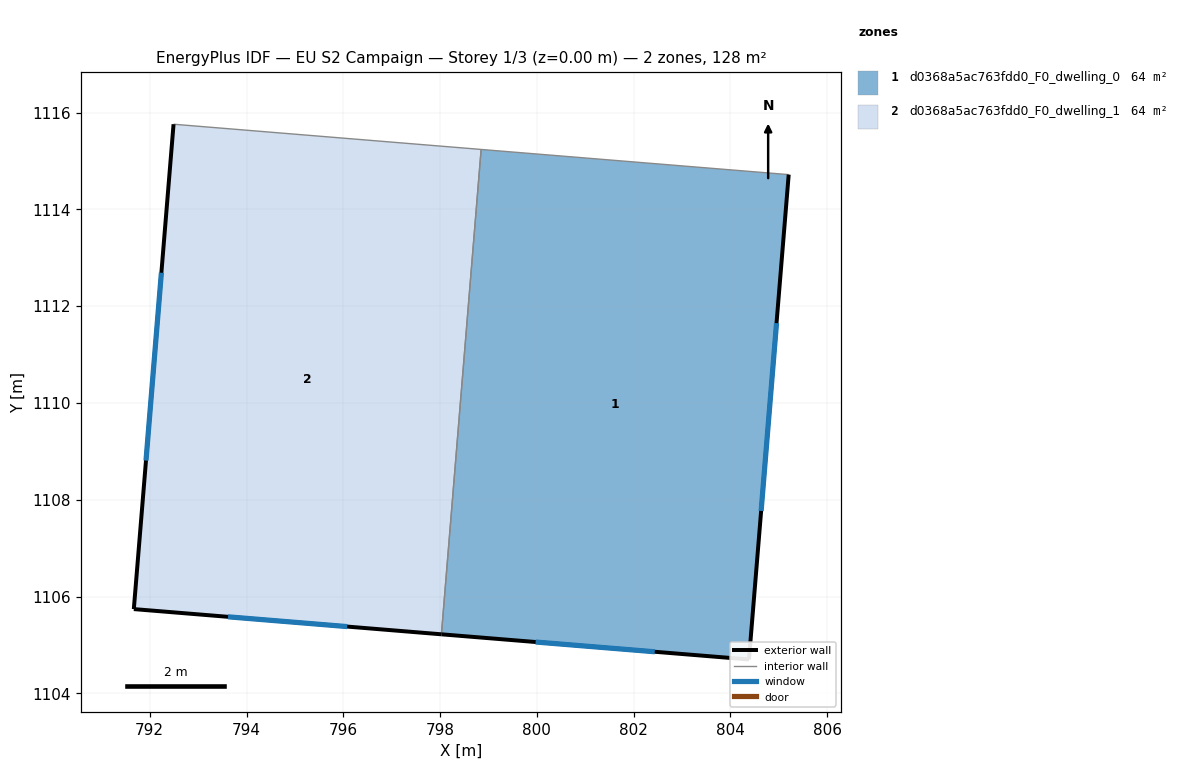
=== STOREY PLAN SPEC (per zone: floor XY polygon, exterior-wall plan segments, windows/doors) ===
zone 1: d0368a5ac763fdd0_F0_dwelling_0  (64.1 m²)
  floor: (805.20, 1114.72) (804.38, 1104.70) (798.03, 1105.22) (798.85, 1115.24)
  exterior wall: (798.03, 1105.22) – (804.38, 1104.70)  [6.4 m]
    window: (799.97, 1105.06) – (802.44, 1104.86)  [2.9 m²]
  exterior wall: (804.38, 1104.70) – (805.20, 1114.72)  [10.1 m]
    window: (804.63, 1107.77) – (804.95, 1111.65)  [4.5 m²]
  interior walls: 2
zone 2: d0368a5ac763fdd0_F0_dwelling_1  (64.1 m²)
  floor: (798.85, 1115.24) (798.03, 1105.22) (791.67, 1105.74) (792.49, 1115.76)
  exterior wall: (791.67, 1105.74) – (798.03, 1105.22)  [6.4 m]
    window: (793.62, 1105.58) – (796.08, 1105.38)  [2.9 m²]
  exterior wall: (792.49, 1115.76) – (791.67, 1105.74)  [10.1 m]
    window: (792.24, 1112.69) – (791.92, 1108.81)  [4.5 m²]
  interior walls: 2

=== DERIVED (storey summary) ===
Building: EU S2 Campaign
Storey: 1 of 3  (floor level z = 0.00 m)
Storey gross floor area: 128.2 m²
Zones on this storey: 2
  - d0368a5ac763fdd0_F0_dwelling_0: floor 64.1 m²; exterior wall 16.4 m (49.3 m²); 2 window(s) 7.4 m²; WWR 15.0%
  - d0368a5ac763fdd0_F0_dwelling_1: floor 64.1 m²; exterior wall 16.4 m (49.3 m²); 2 window(s) 7.4 m²; WWR 15.0%
Zone adjacency (shared interzone walls):
  - d0368a5ac763fdd0_F0_dwelling_0 ↔ d0368a5ac763fdd0_F0_dwelling_1